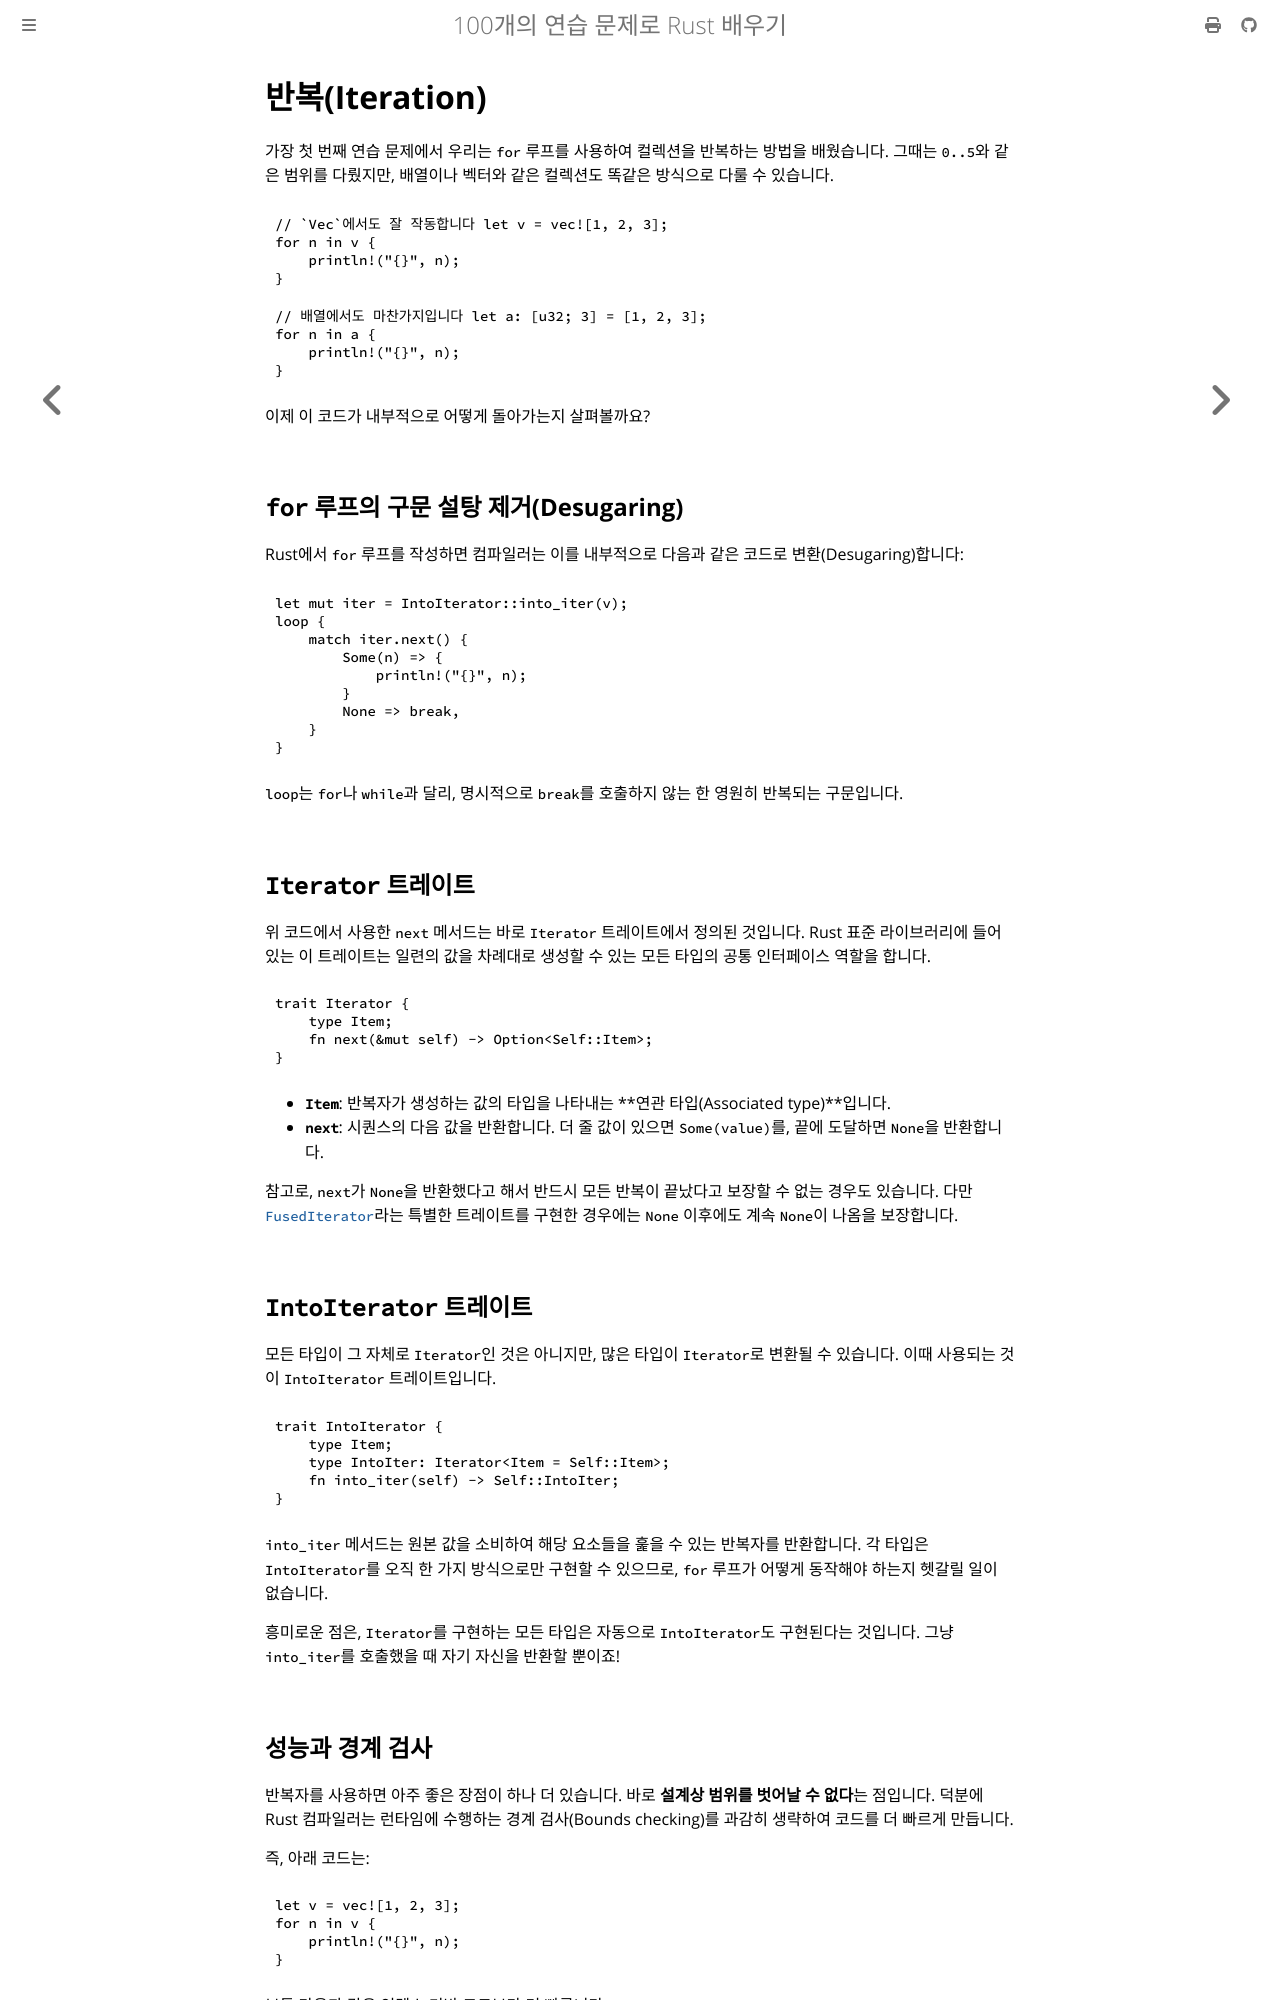

repository: partrita/100-exercises-to-learn-rust · page: 06_ticket_management/04_iterators.html · generator: mdbook

# 반복(Iteration)

가장 첫 번째 연습 문제에서 우리는 `for` 루프를 사용하여 컬렉션을 반복하는 방법을 배웠습니다. 그때는 `0..5`와 같은 범위를 다뤘지만, 배열이나 벡터와 같은 컬렉션도 똑같은 방식으로 다룰 수 있습니다.

```rust
// `Vec`에서도 잘 작동합니다 let v = vec![1, 2, 3];
for n in v {
    println!("{}", n);
}

// 배열에서도 마찬가지입니다 let a: [u32; 3] = [1, 2, 3];
for n in a {
    println!("{}", n);
}
```

이제 이 코드가 내부적으로 어떻게 돌아가는지 살펴볼까요?

## `for` 루프의 구문 설탕 제거(Desugaring)

Rust에서 `for` 루프를 작성하면 컴파일러는 이를 내부적으로 다음과 같은 코드로 변환(Desugaring)합니다:

```rust
let mut iter = IntoIterator::into_iter(v);
loop {
    match iter.next() {
        Some(n) => {
            println!("{}", n);
        }
        None => break,
    }
}
```

`loop`는 `for`나 `while`과 달리, 명시적으로 `break`를 호출하지 않는 한 영원히 반복되는 구문입니다.

## `Iterator` 트레이트

위 코드에서 사용한 `next` 메서드는 바로 `Iterator` 트레이트에서 정의된 것입니다. Rust 표준 라이브러리에 들어 있는 이 트레이트는 일련의 값을 차례대로 생성할 수 있는 모든 타입의 공통 인터페이스 역할을 합니다.

```rust
trait Iterator {
    type Item;
    fn next(&mut self) -> Option<Self::Item>;
}
```

- **`Item`**: 반복자가 생성하는 값의 타입을 나타내는 **연관 타입(Associated type)**입니다.
- **`next`**: 시퀀스의 다음 값을 반환합니다. 더 줄 값이 있으면 `Some(value)`를, 끝에 도달하면 `None`을 반환합니다.

참고로, `next`가 `None`을 반환했다고 해서 반드시 모든 반복이 끝났다고 보장할 수 없는 경우도 있습니다. 다만 [`FusedIterator`](https://doc.rust-lang.org/std/iter/trait.FusedIterator.html)라는 특별한 트레이트를 구현한 경우에는 `None` 이후에도 계속 `None`이 나옴을 보장합니다.

## `IntoIterator` 트레이트

모든 타입이 그 자체로 `Iterator`인 것은 아니지만, 많은 타입이 `Iterator`로 변환될 수 있습니다. 이때 사용되는 것이 `IntoIterator` 트레이트입니다.

```rust
trait IntoIterator {
    type Item;
    type IntoIter: Iterator<Item = Self::Item>;
    fn into_iter(self) -> Self::IntoIter;
}
```

`into_iter` 메서드는 원본 값을 소비하여 해당 요소들을 훑을 수 있는 반복자를 반환합니다. 각 타입은 `IntoIterator`를 오직 한 가지 방식으로만 구현할 수 있으므로, `for` 루프가 어떻게 동작해야 하는지 헷갈릴 일이 없습니다.

흥미로운 점은, `Iterator`를 구현하는 모든 타입은 자동으로 `IntoIterator`도 구현된다는 것입니다. 그냥 `into_iter`를 호출했을 때 자기 자신을 반환할 뿐이죠!
